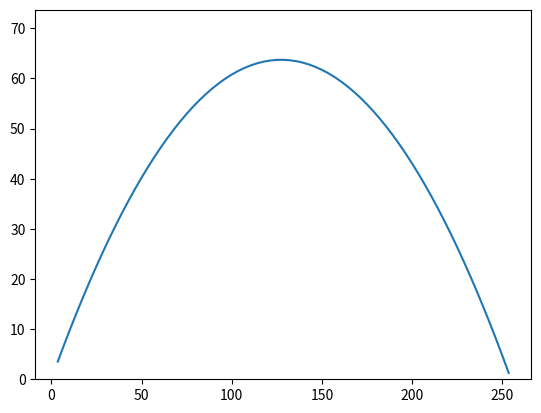

Generate this figure with matplotlib:
import numpy as np
import matplotlib.pyplot as plt

# PROJECTILE MOTION SIM
speed = 50
angle = 45  # degrees
g = 9.81
angle_rad = np.deg2rad(angle)
speed_x = speed * np.cos(angle_rad)
speed_y = speed * np.sin(angle_rad)


time = np.linspace(0, 10, 100)


x = speed_x * time
y = speed_y * time - 0.5 * g * time**2  # s = ut + 1/2 at^2
mask = y > 0


fig, ax = plt.subplots()
ax.plot(x[mask], y[mask])

ax.set_ylim(0, max(y) + 10)


plt.show()
